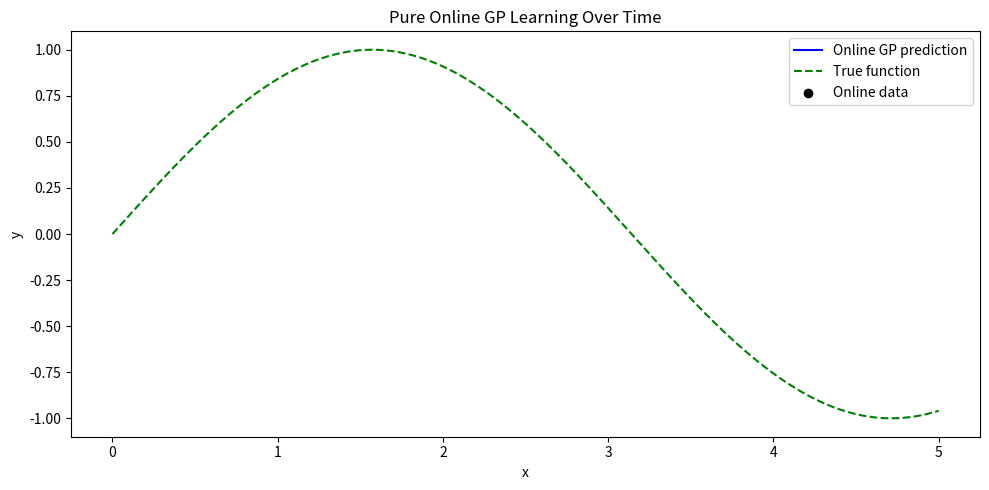

The matplotlib source for this figure:
import numpy as np
import matplotlib.pyplot as plt
from matplotlib.animation import FuncAnimation
from scipy.linalg import cho_solve, cho_factor
from scipy.spatial.distance import cdist

# === Online GP 模型（LoG-GP 无先验） ===
class OnlineGP:
    def __init__(self, noise=1e-4, max_points=30, lengthscale=2, variance=1.0):
        self.noise = noise
        self.max_points = max_points
        self.lengthscale = lengthscale
        self.variance = variance
        self.X = []
        self.y = []

    def rbf_kernel(self, X1, X2):
        dists = cdist(X1 / self.lengthscale, X2 / self.lengthscale, metric='sqeuclidean')
        return self.variance * np.exp(-0.5 * dists)

    def predict(self, x_star):
        if len(self.X) == 0:
            return 0.0, 1.0
        X = np.array(self.X)
        y = np.array(self.y)
        K = self.rbf_kernel(X, X) + self.noise * np.eye(len(X))
        k_star = self.rbf_kernel(X, np.atleast_2d(x_star))
        k_star_star = self.rbf_kernel(np.atleast_2d(x_star), np.atleast_2d(x_star))[0, 0]
        K_chol = cho_factor(K)
        alpha = cho_solve(K_chol, y)
        mean = k_star.T @ alpha
        v = cho_solve(K_chol, k_star)
        var = k_star_star - k_star.T @ v
        return mean.item(), np.clip(var, 1e-6, 1e6)
    
    def update(self, x_new, y_new):
        self.X.append(np.array(x_new))
        self.y.append(y_new)
        if len(self.X) > self.max_points:
            self.X.pop(0)
            self.y.pop(0)

    # def is_informative(self, x_new, y_new, threshold=0.01):
    #     _, var = self.predict(x_new)
    #     return var > threshold

    # def update(self, x_new, y_new):
    #     if self.is_informative(x_new, y_new):
    #         print(f"Adding point: {x_new}, {y_new}")
    #         self.X.append(np.array(x_new))
    #         self.y.append(y_new)
    #         if len(self.X) > self.max_points:
    #             self.X.pop(0)
    #             self.y.pop(0)
    #     else:
    #         print(f"Point {x_new} is not informative enough.")
        

# === 数据生成 ===
np.random.seed(1)
X_online = (np.random.rand(100) * 5).reshape(-1, 1)
y_online = np.sin(X_online).ravel() + 0.2 * np.random.randn(100)

X_test = np.linspace(0, 5, 200).reshape(-1, 1)
y_true = np.sin(X_test).ravel()

# === 初始化模型 ===
gp = OnlineGP(max_points=50, lengthscale=2.5)

# === 模拟在线过程并记录预测历史 ===
history_preds = []
history_stds = []
added_points = []

for x_i, y_i in zip(X_online, y_online):
    gp.update(x_i, y_i)
    mean, std = zip(*[gp.predict(x) for x in X_test])
    history_preds.append(np.array(mean))
    history_stds.append(np.array(std))
    if gp.X:
        added_points.append((x_i.item(), y_i))

# === 动画部分 ===
fig, ax = plt.subplots(figsize=(10, 5))
line_pred, = ax.plot([], [], 'b', label='Online GP prediction')
line_true, = ax.plot(X_test, y_true, 'g--', label='True function')
scatter_pts = ax.scatter([], [], c='k', label='Online data')

def init():
    ax.set_xlim(0, 5)
    ax.set_ylim(-2, 2)
    return line_pred, scatter_pts

def update(frame):
    ax.collections.clear()
    y_pred = history_preds[frame].flatten()
    y_std = history_stds[frame].flatten()
    line_pred.set_data(X_test.ravel(), y_pred)
    ax.fill_between(X_test.ravel(),
                    y_pred - 2 * y_std,
                    y_pred + 2 * y_std,
                    alpha=0.2, color='blue')
    pts = np.array(added_points[:frame + 1])
    ax.scatter(pts[:, 0], pts[:, 1], c='k', label='Online data', zorder=5)
    return line_pred,

ani = FuncAnimation(fig, update, frames=len(history_preds), init_func=init,
                    blit=False, repeat=False, interval=300)

plt.title("Pure Online GP Learning Over Time")
plt.xlabel("x")
plt.ylabel("y")
plt.legend()
plt.tight_layout()
plt.show()